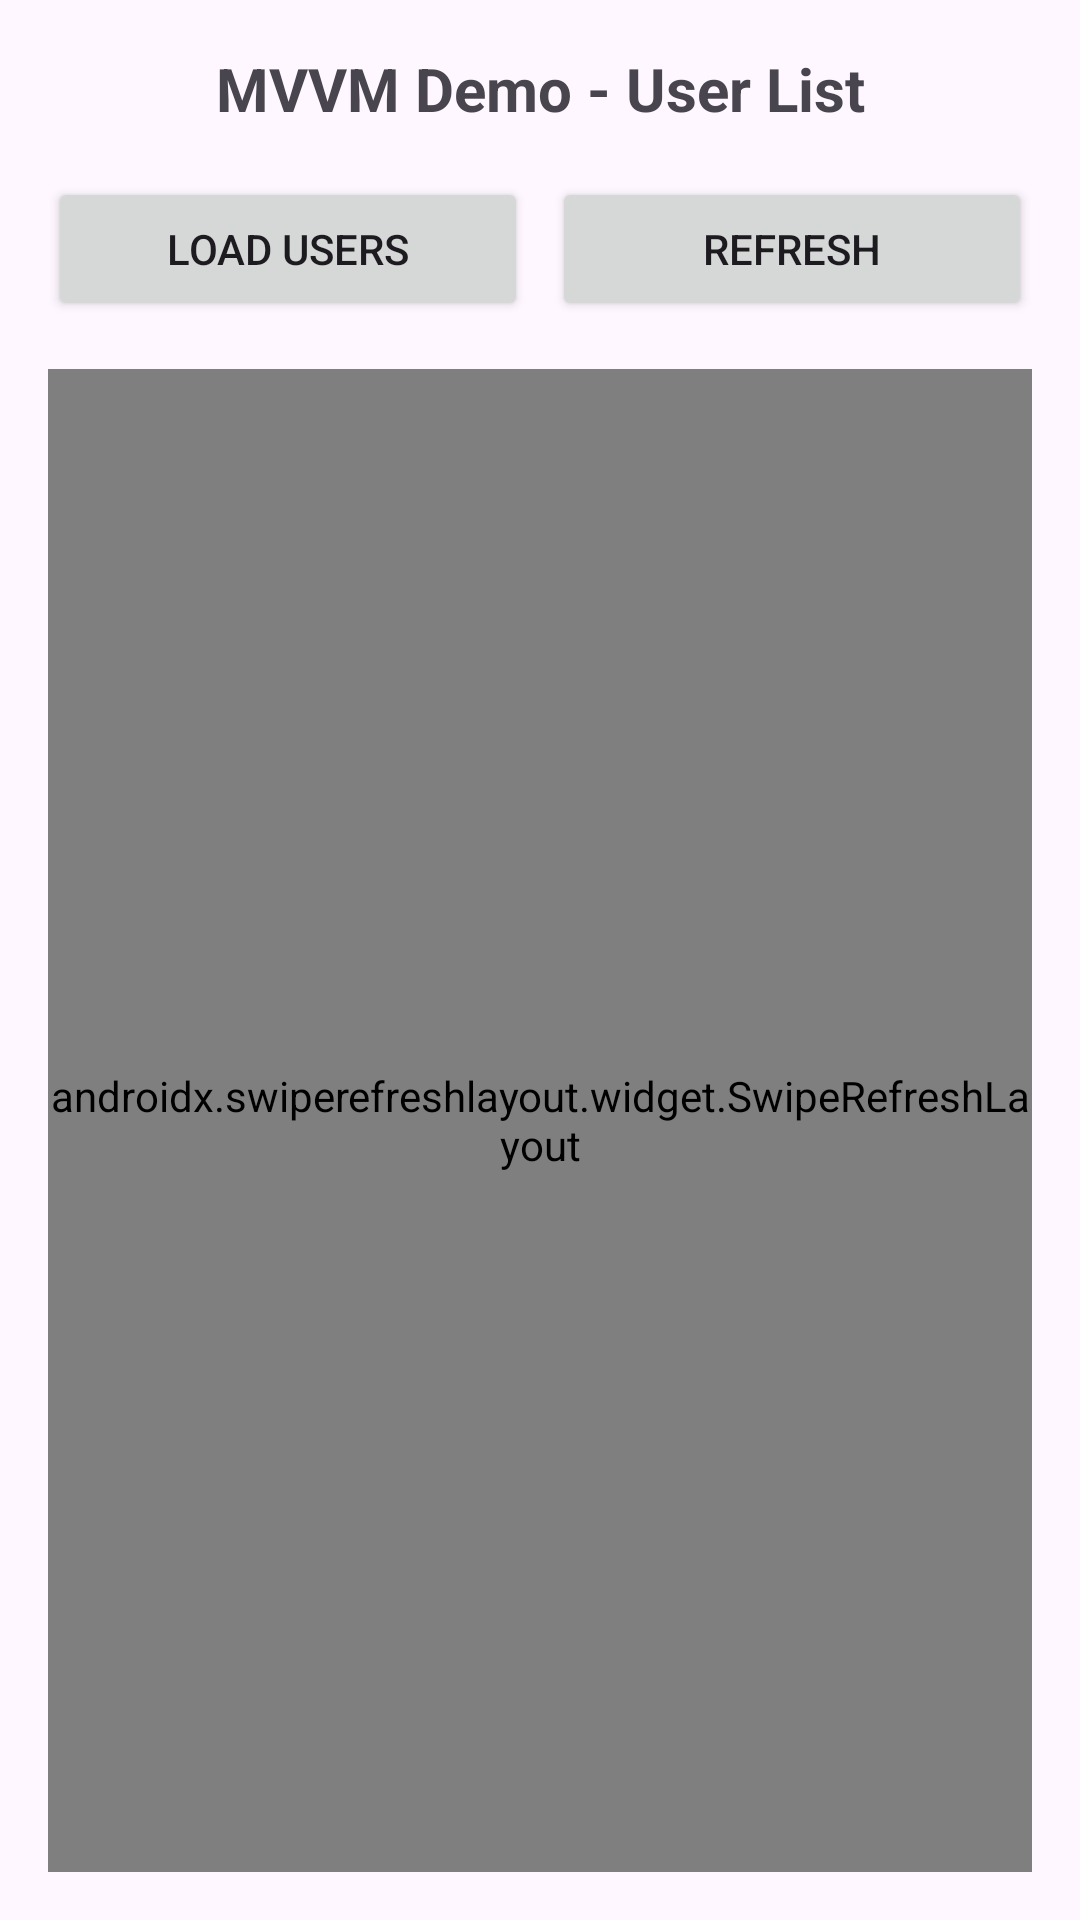

Produce the Android XML layout that renders to this screen, including the resource entries it uses.
<!-- AndroidManifest.xml: application theme Theme.AndroidMVVMGuide -->
<!-- res/layout/fragment_main.xml -->
<?xml version="1.0" encoding="utf-8"?>
<androidx.constraintlayout.widget.ConstraintLayout
    xmlns:android="http://schemas.android.com/apk/res/android"
    xmlns:app="http://schemas.android.com/apk/res-auto"
    xmlns:tools="http://schemas.android.com/tools"
    android:layout_width="match_parent"
    android:layout_height="match_parent"
    android:padding="16dp">

    
    <TextView
        android:id="@+id/tv_title"
        android:layout_width="wrap_content"
        android:layout_height="wrap_content"
        android:text="MVVM Demo - User List"
        android:textSize="20sp"
        android:textStyle="bold"
        app:layout_constraintEnd_toEndOf="parent"
        app:layout_constraintStart_toStartOf="parent"
        app:layout_constraintTop_toTopOf="parent" />

    
    <Button
        android:id="@+id/btn_load"
        android:layout_width="0dp"
        android:layout_height="wrap_content"
        android:layout_marginTop="16dp"
        android:text="Load Users"
        app:layout_constraintEnd_toStartOf="@+id/btn_refresh"
        app:layout_constraintHorizontal_bias="0.5"
        app:layout_constraintStart_toStartOf="parent"
        app:layout_constraintTop_toBottomOf="@+id/tv_title" />

    
    <Button
        android:id="@+id/btn_refresh"
        android:layout_width="0dp"
        android:layout_height="wrap_content"
        android:layout_marginStart="8dp"
        android:text="Refresh"
        app:layout_constraintBottom_toBottomOf="@+id/btn_load"
        app:layout_constraintEnd_toEndOf="parent"
        app:layout_constraintHorizontal_bias="0.5"
        app:layout_constraintStart_toEndOf="@+id/btn_load"
        app:layout_constraintTop_toTopOf="@+id/btn_load" />

    
    <androidx.swiperefreshlayout.widget.SwipeRefreshLayout
        android:id="@+id/swipe_refresh"
        android:layout_width="0dp"
        android:layout_height="0dp"
        android:layout_marginTop="16dp"
        app:layout_constraintBottom_toBottomOf="parent"
        app:layout_constraintEnd_toEndOf="parent"
        app:layout_constraintStart_toStartOf="parent"
        app:layout_constraintTop_toBottomOf="@+id/btn_load">

        <androidx.recyclerview.widget.RecyclerView
            android:id="@+id/recycler_view"
            android:layout_width="match_parent"
            android:layout_height="match_parent"
            android:visibility="gone"
            tools:listitem="@layout/item_user" />
    </androidx.swiperefreshlayout.widget.SwipeRefreshLayout>

    
    <ProgressBar
        android:id="@+id/progress_bar"
        android:layout_width="wrap_content"
        android:layout_height="wrap_content"
        android:visibility="gone"
        app:layout_constraintBottom_toBottomOf="parent"
        app:layout_constraintEnd_toEndOf="parent"
        app:layout_constraintStart_toStartOf="parent"
        app:layout_constraintTop_toBottomOf="@+id/btn_load" />

    
    <TextView
        android:id="@+id/tv_error"
        android:layout_width="wrap_content"
        android:layout_height="wrap_content"
        android:text="Error loading users"
        android:textColor="@android:color/holo_red_dark"
        android:textSize="16sp"
        android:visibility="gone"
        app:layout_constraintBottom_toBottomOf="parent"
        app:layout_constraintEnd_toEndOf="parent"
        app:layout_constraintStart_toStartOf="parent"
        app:layout_constraintTop_toBottomOf="@+id/btn_load" />

    
    <TextView
        android:id="@+id/tv_empty"
        android:layout_width="wrap_content"
        android:layout_height="wrap_content"
        android:text="No users available"
        android:textSize="16sp"
        android:visibility="gone"
        app:layout_constraintBottom_toBottomOf="parent"
        app:layout_constraintEnd_toEndOf="parent"
        app:layout_constraintStart_toStartOf="parent"
        app:layout_constraintTop_toBottomOf="@+id/btn_load" />

</androidx.constraintlayout.widget.ConstraintLayout>
<!-- res/layout/item_user.xml (included above) -->
<?xml version="1.0" encoding="utf-8"?>
<com.google.android.material.card.MaterialCardView
    xmlns:android="http://schemas.android.com/apk/res/android"
    xmlns:app="http://schemas.android.com/apk/res-auto"
    xmlns:tools="http://schemas.android.com/tools"
    android:layout_width="match_parent"
    android:layout_height="wrap_content"
    android:layout_margin="8dp"
    app:cardCornerRadius="8dp"
    app:cardElevation="4dp">

    <androidx.constraintlayout.widget.ConstraintLayout
        android:layout_width="match_parent"
        android:layout_height="wrap_content"
        android:padding="16dp">

        
        <TextView
            android:id="@+id/tv_name"
            android:layout_width="0dp"
            android:layout_height="wrap_content"
            android:textSize="18sp"
            android:textStyle="bold"
            app:layout_constraintEnd_toEndOf="parent"
            app:layout_constraintStart_toStartOf="parent"
            app:layout_constraintTop_toTopOf="parent"
            tools:text="Leanne Graham" />

        
        <TextView
            android:id="@+id/tv_username"
            android:layout_width="0dp"
            android:layout_height="wrap_content"
            android:layout_marginTop="4dp"
            android:textColor="@android:color/darker_gray"
            android:textSize="14sp"
            app:layout_constraintEnd_toEndOf="parent"
            app:layout_constraintStart_toStartOf="parent"
            app:layout_constraintTop_toBottomOf="@+id/tv_name"
            tools:text="Bret" />

        
        <TextView
            android:id="@+id/tv_email"
            android:layout_width="0dp"
            android:layout_height="wrap_content"
            android:layout_marginTop="8dp"
            android:textSize="14sp"
            app:layout_constraintEnd_toEndOf="parent"
            app:layout_constraintStart_toStartOf="parent"
            app:layout_constraintTop_toBottomOf="@+id/tv_username"
            tools:text="leanne@example.com" />

    </androidx.constraintlayout.widget.ConstraintLayout>

</com.google.android.material.card.MaterialCardView>
<!-- resources referenced by this layout -->
<resources>
  <style name="Theme.AndroidMVVMGuide" parent="Base.Theme.AndroidMVVMGuide" />
  <style name="Base.Theme.AndroidMVVMGuide" parent="Theme.Material3.DayNight.NoActionBar">
          
          
      </style>
</resources>
